Labelled photos from "data", an image-classification folder in SumitSharma2210/Image-Classification-using-pythorch. The possible labels are: coin 1, coin 10, coin 2, coin 5.

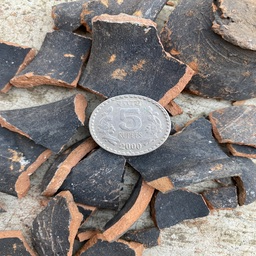
Label: coin 5

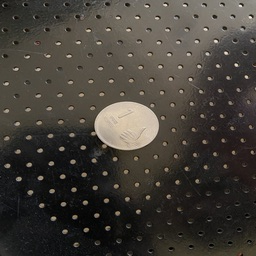
Label: coin 1

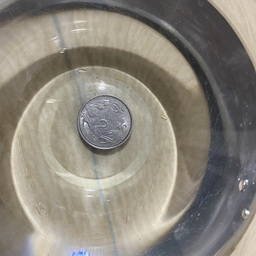
Label: coin 2

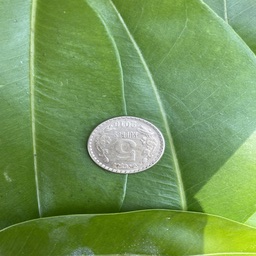
Label: coin 5

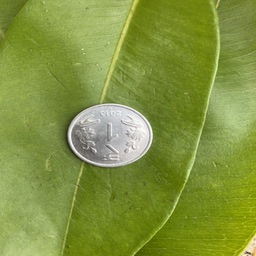
Label: coin 1

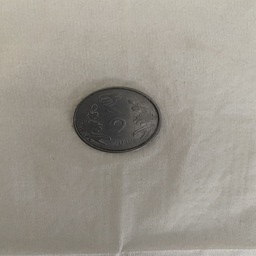
Label: coin 2
